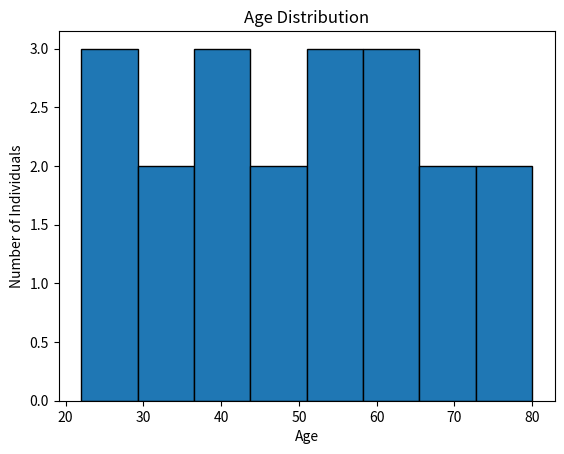

Source code (Python):
import matplotlib.pyplot as plt

# Data
ages = [22, 25, 29, 31, 35, 38, 40, 42, 45, 50, 52, 55, 58, 60, 62, 65, 70, 72, 75, 80]

# Create histogram
plt.hist(ages, bins=8, edgecolor='black')

# Add titles and labels
plt.title('Age Distribution')
plt.xlabel('Age')
plt.ylabel('Number of Individuals')

# Show the plot
plt.show()

